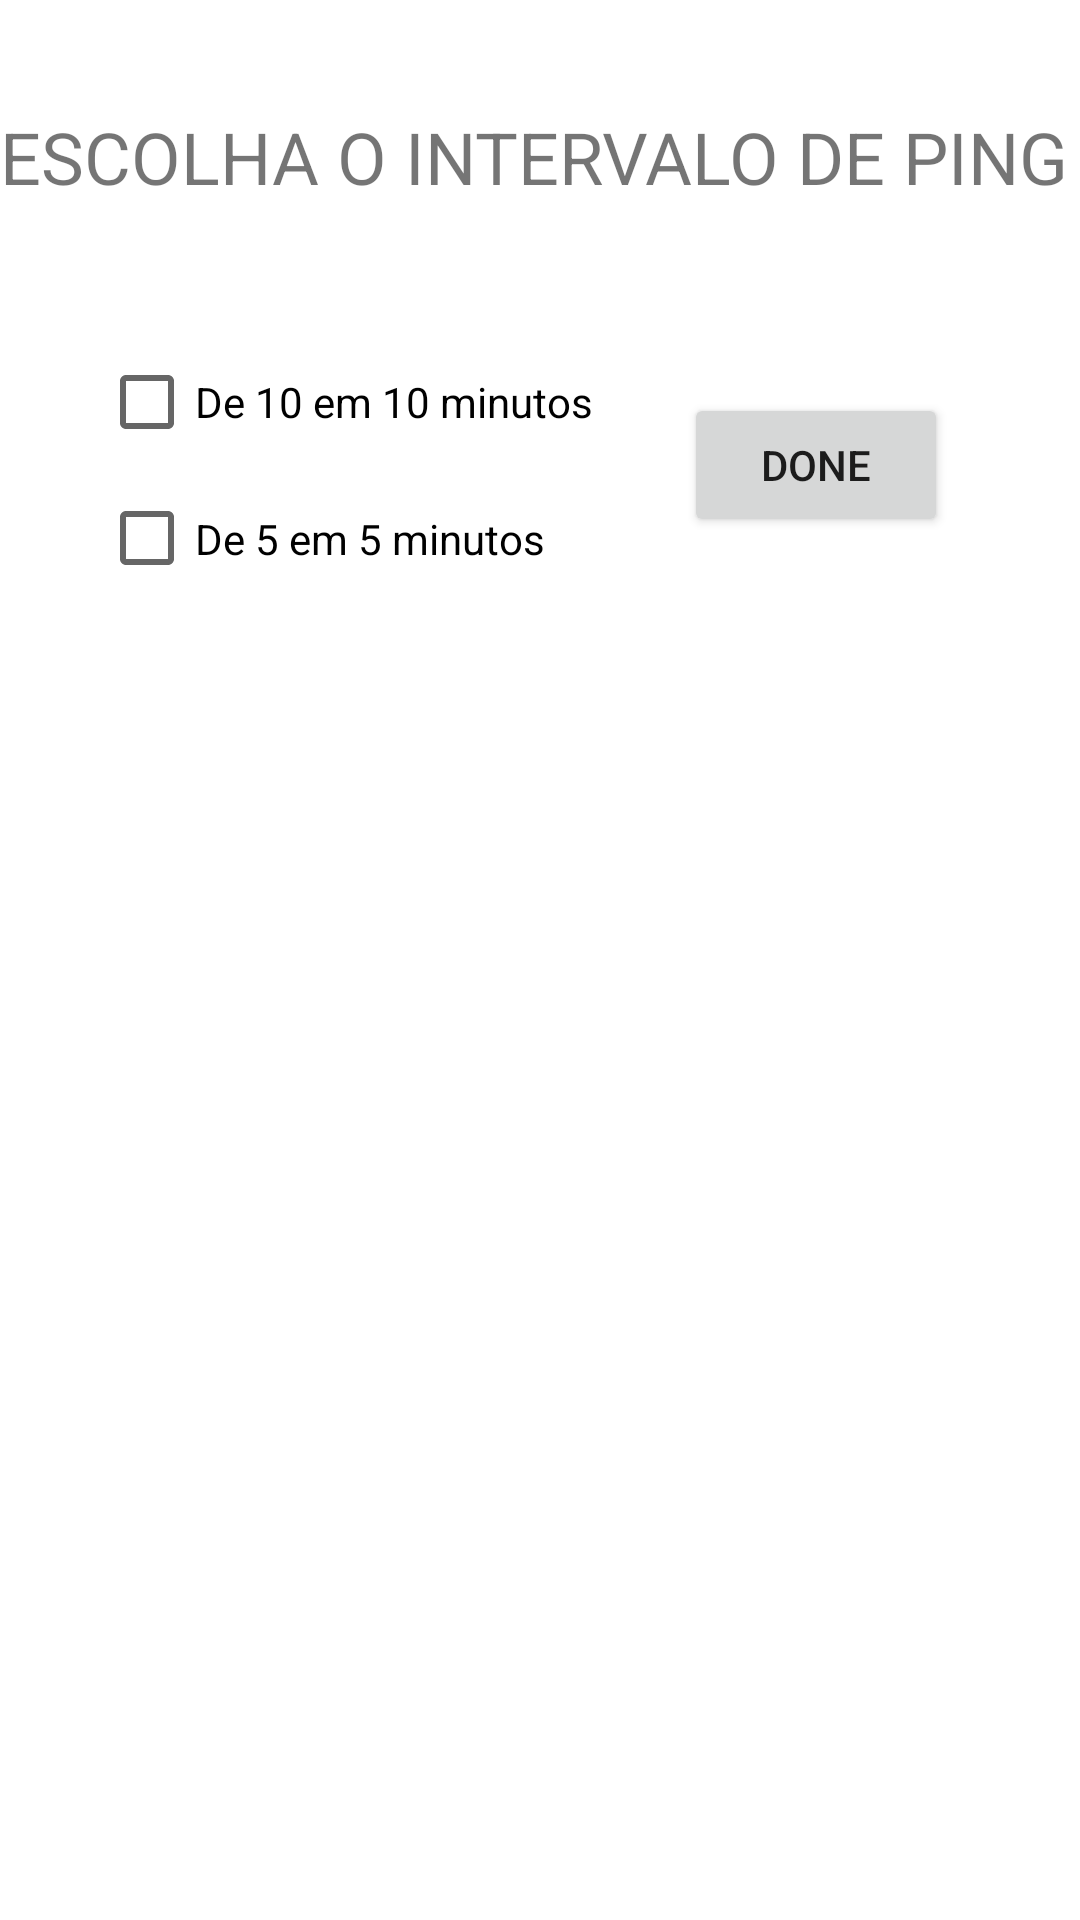

The Android layout XML behind this screen, and the referenced resources:
<!-- AndroidManifest.xml: application theme AppTheme -->
<!-- res/layout/activity_ping.xml -->
<?xml version="1.0" encoding="utf-8"?>
<androidx.constraintlayout.widget.ConstraintLayout xmlns:android="http://schemas.android.com/apk/res/android"
    xmlns:app="http://schemas.android.com/apk/res-auto"
    xmlns:tools="http://schemas.android.com/tools"
    android:layout_width="match_parent"
    android:layout_height="match_parent"
    tools:context="com.example.whatnow.User.Ping">

    <TextView
        android:id="@+id/textView3"
        android:layout_width="362dp"
        android:layout_height="43dp"
        android:layout_marginStart="23dp"
        android:layout_marginTop="36dp"
        android:layout_marginEnd="22dp"
        android:text="@string/escolha_o_intervalo_de_ping"
        android:textSize="24sp"
        app:layout_constraintEnd_toEndOf="parent"
        app:layout_constraintStart_toStartOf="parent"
        app:layout_constraintTop_toTopOf="parent" />

    <CheckBox
        android:id="@+id/ping5"
        android:layout_width="214dp"
        android:layout_height="44dp"
        android:layout_marginStart="33dp"
        android:layout_marginTop="33dp"
        android:layout_marginEnd="84dp"
        android:text="@string/de_10_em_10_minutos"
        app:layout_constraintEnd_toEndOf="parent"
        app:layout_constraintHorizontal_bias="0.0"
        app:layout_constraintStart_toStartOf="parent"
        app:layout_constraintTop_toBottomOf="@+id/textView3" />

    <CheckBox
        android:id="@+id/ping10"
        android:layout_width="214dp"
        android:layout_height="47dp"
        android:layout_marginStart="33dp"
        android:layout_marginEnd="84dp"
        android:text="@string/de_5_em_5_minutos"
        app:layout_constraintEnd_toEndOf="parent"
        app:layout_constraintHorizontal_bias="0.0"
        app:layout_constraintStart_toStartOf="parent"
        app:layout_constraintTop_toBottomOf="@+id/ping5" />

    <Button
        android:id="@+id/btn_Postping"
        android:layout_width="wrap_content"
        android:layout_height="wrap_content"
        android:layout_marginStart="32dp"
        android:layout_marginTop="52dp"
        android:layout_marginEnd="44dp"
        android:text="@string/done"
        app:layout_constraintEnd_toEndOf="parent"
        app:layout_constraintHorizontal_bias="1.0"
        app:layout_constraintStart_toEndOf="@+id/ping5"
        app:layout_constraintTop_toBottomOf="@+id/textView3" />
</androidx.constraintlayout.widget.ConstraintLayout>
<!-- resources referenced by this layout -->
<resources>
  <string name="de_10_em_10_minutos">De 10 em 10 minutos</string>
  <string name="de_5_em_5_minutos">De 5 em 5 minutos</string>
  <string name="done">Done</string>
  <string name="escolha_o_intervalo_de_ping">ESCOLHA O INTERVALO DE PING</string>
  <style name="AppTheme" parent="Theme.MaterialComponents.Light">
          
          <item name="colorPrimary">@color/colorPrimary</item>
          <item name="colorPrimaryDark">@color/colorPrimaryDark</item>
          <item name="colorOnPrimary">@color/colorOnPrimary</item>
          <item name="colorAccent">@color/colorAccent</item>
  
  
      </style>
  <color name="colorPrimary">#0077D6</color>
  <color name="colorPrimaryDark">#0077D6</color>
  <color name="colorOnPrimary">#fff</color>
  <color name="colorAccent">#03DAC5</color>
</resources>
